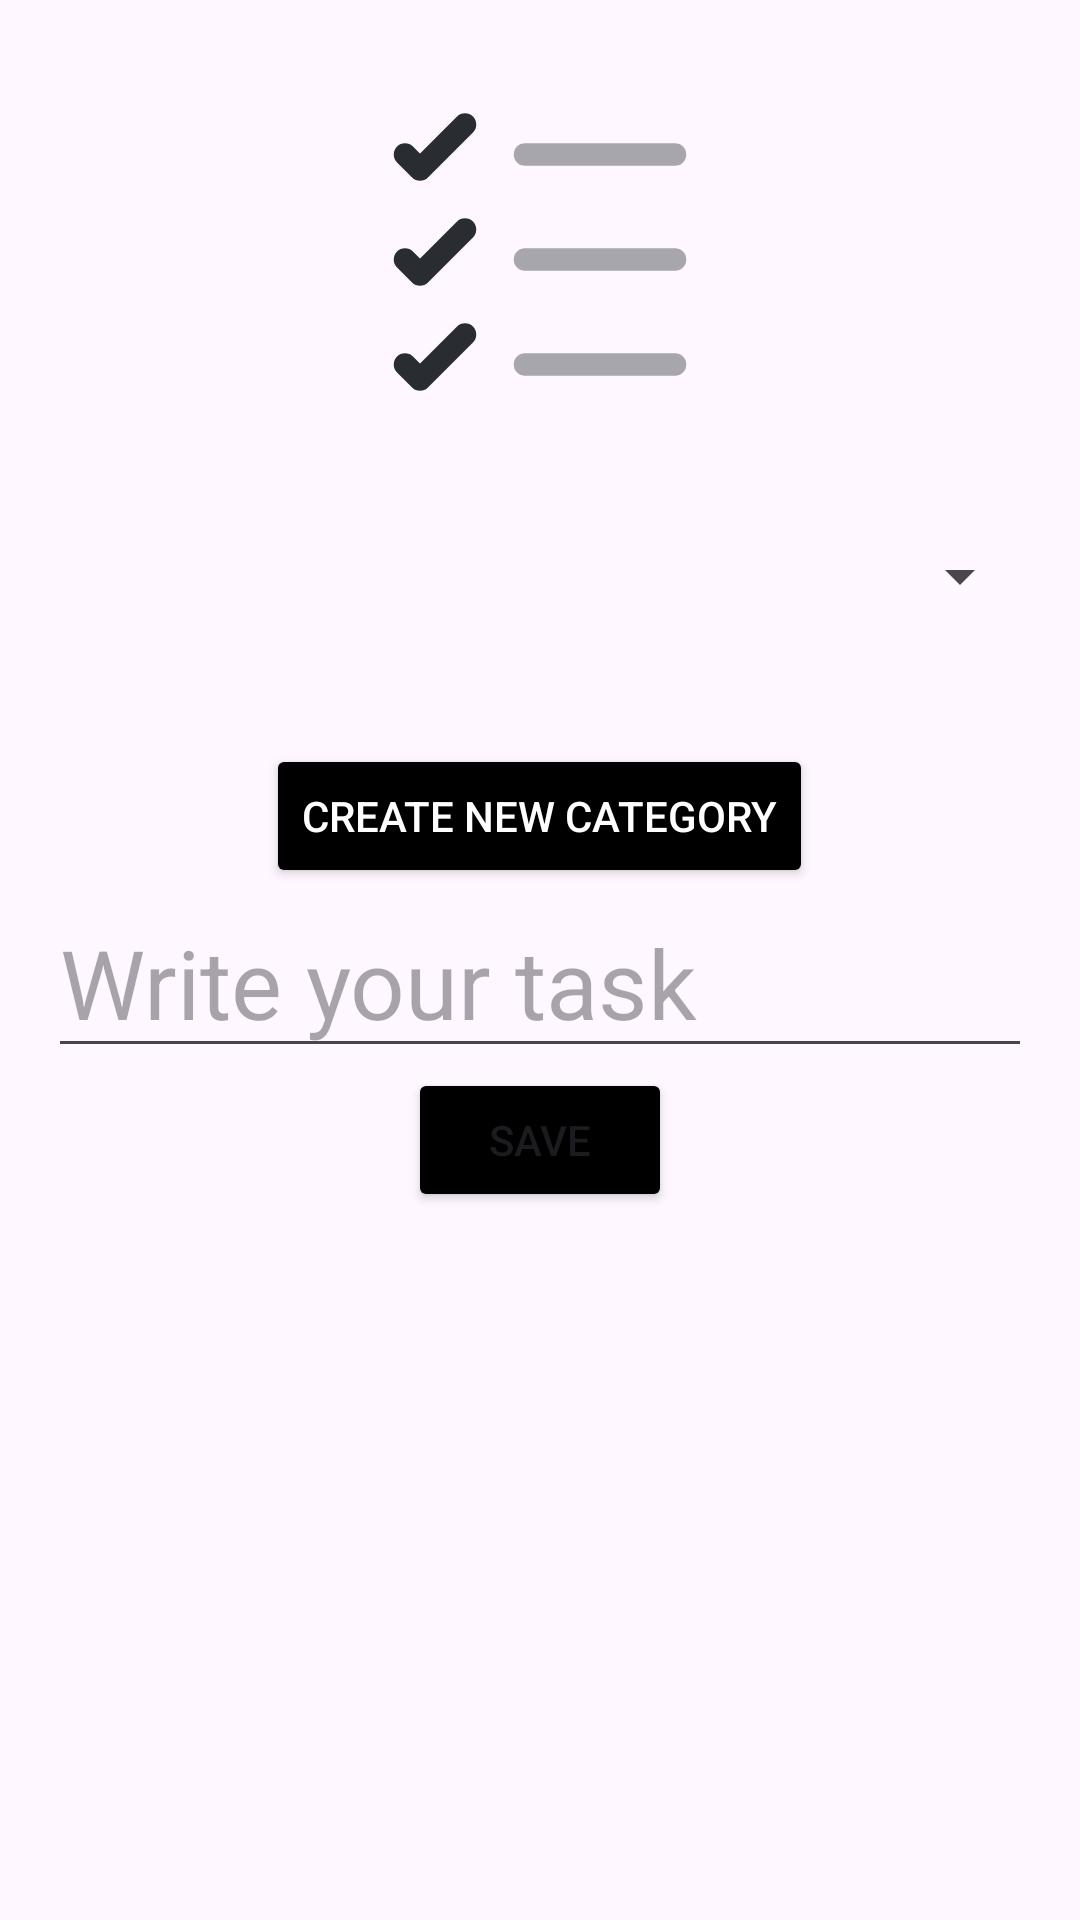

The Android layout XML behind this screen, and the referenced resources:
<!-- AndroidManifest.xml: application theme Theme.TaskList -->
<!-- res/layout/activity_task.xml -->
<?xml version="1.0" encoding="utf-8"?>
<LinearLayout
    xmlns:android="http://schemas.android.com/apk/res/android"
    xmlns:app="http://schemas.android.com/apk/res-auto"
    xmlns:tools="http://schemas.android.com/tools"
    android:orientation="vertical"
    android:layout_width="match_parent"
    android:layout_height="match_parent"
    tools:context=".activities.TaskActivity"
    android:background="@color/yellow_background"
    android:padding="16dp">

    <ImageView
        android:id="@+id/imageViewTask"
        android:layout_width="120dp"
        android:layout_height="120dp"
        android:layout_marginVertical="8dp"
        android:src="@drawable/ic_task_svg"
        android:layout_gravity="center"/>

    <Spinner
        android:id="@+id/categorySpinner"
        android:layout_width="match_parent"
        android:layout_height="wrap_content"
        android:layout_marginVertical="28dp" />

    <Button
        android:id="@+id/createCategoryButton"
        android:layout_width="wrap_content"
        android:layout_height="wrap_content"
        android:text="Create New Category"
        android:layout_marginTop="16dp"
        android:backgroundTint="@color/black"
        android:textColor="@android:color/white"
        android:layout_gravity="center_horizontal"/>

    <EditText
        android:id="@+id/nameEditTextView"
        android:layout_width="match_parent"
        android:layout_height="wrap_content"
        android:hint="Write your task"
        android:textColor="@color/purple_text"
        android:textSize="32dp"/>

    <Button
        android:id="@+id/saveButton"
        android:layout_width="wrap_content"
        android:layout_height="wrap_content"
        android:text="Save"
        android:backgroundTint="@color/black"
        android:layout_gravity="bottom|center"
        android:gravity="center"/>

</LinearLayout>
<!-- resources referenced by this layout -->
<resources>
  <color name="black">#FF000000</color>
  <!-- drawable ic_task_svg (drawable) -->
  <vector xmlns:android="http://schemas.android.com/apk/res/android"
      android:width="800dp"
      android:height="800dp"
      android:viewportWidth="24"
      android:viewportHeight="24">
    <path
        android:pathData="M11,19.5H21"
        android:strokeAlpha="0.4"
        android:strokeLineJoin="round"
        android:strokeWidth="1.5"
        android:fillColor="#00000000"
        android:strokeColor="#292D32"
        android:fillAlpha="0.4"
        android:strokeLineCap="round"/>
    <path
        android:pathData="M11,12.5H21"
        android:strokeAlpha="0.4"
        android:strokeLineJoin="round"
        android:strokeWidth="1.5"
        android:fillColor="#00000000"
        android:strokeColor="#292D32"
        android:fillAlpha="0.4"
        android:strokeLineCap="round"/>
    <path
        android:pathData="M11,5.5H21"
        android:strokeAlpha="0.4"
        android:strokeLineJoin="round"
        android:strokeWidth="1.5"
        android:fillColor="#00000000"
        android:strokeColor="#292D32"
        android:fillAlpha="0.4"
        android:strokeLineCap="round"/>
    <path
        android:pathData="M3,5.5L4,6.5L7,3.5"
        android:strokeLineJoin="round"
        android:strokeWidth="1.5"
        android:fillColor="#00000000"
        android:strokeColor="#292D32"
        android:strokeLineCap="round"/>
    <path
        android:pathData="M3,12.5L4,13.5L7,10.5"
        android:strokeLineJoin="round"
        android:strokeWidth="1.5"
        android:fillColor="#00000000"
        android:strokeColor="#292D32"
        android:strokeLineCap="round"/>
    <path
        android:pathData="M3,19.5L4,20.5L7,17.5"
        android:strokeLineJoin="round"
        android:strokeWidth="1.5"
        android:fillColor="#00000000"
        android:strokeColor="#292D32"
        android:strokeLineCap="round"/>
  </vector>
  <style name="Theme.TaskList" parent="Base.Theme.Tasklist" />
  <style name="Base.Theme.Tasklist" parent="Theme.Material3.DayNight">
          
          
          <item name="colorPrimaryDark">#000000</item>
      </style>
</resources>
